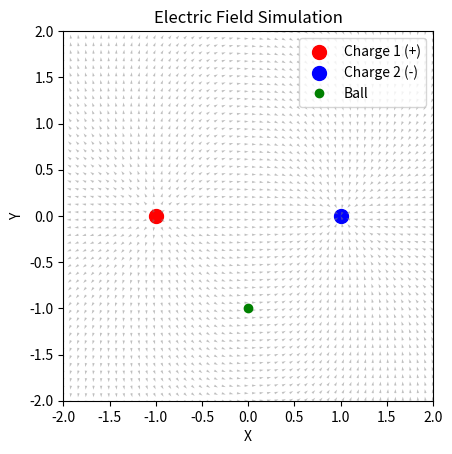

Write the Python code that produced this figure.
import numpy as np
from matplotlib.animation import FuncAnimation

import matplotlib.pyplot as plt

# Constants
k = 8.99e9  # Coulomb's constant (N·m²/C²)
q1 = 1e-6   # Charge 1 (Coulombs)
q2 = -1e-6  # Charge 2 (Coulombs)
r1 = np.array([-1.0, 0.0])  # Position of charge 1
r2 = np.array([1.0, 0.0])   # Position of charge 2
ball_pos = np.array([0.0, -1.0])  # Start directly between the charges, below the midpoint
ball_velocity = np.array([0.0, 0.1])  # Initial velocity directed upwards

# Grid for field visualization
x = np.linspace(-2, 2, 50)
y = np.linspace(-2, 2, 50)
X, Y = np.meshgrid(x, y)

# Function to calculate electric field
def electric_field(q, r_source, x, y):
    r = np.sqrt((x - r_source[0])**2 + (y - r_source[1])**2)
    r_hat_x = (x - r_source[0]) / r
    r_hat_y = (y - r_source[1]) / r
    E_magnitude = k * q / r**2
    return E_magnitude * r_hat_x, E_magnitude * r_hat_y

# Calculate the total electric field
Ex1, Ey1 = electric_field(q1, r1, X, Y)
Ex2, Ey2 = electric_field(q2, r2, X, Y)
Ex = Ex1 + Ex2
Ey = Ey1 + Ey2

# Normalize the field for quiver plot
E_magnitude = np.sqrt(Ex**2 + Ey**2)
Ex /= E_magnitude
Ey /= E_magnitude

# Plot setup
fig, ax = plt.subplots()
ax.set_xlim(-2, 2)
ax.set_ylim(-2, 2)
ax.set_aspect('equal')
ax.set_title("Electric Field Simulation")
ax.set_xlabel("X")
ax.set_ylabel("Y")

# Plot charges
ax.scatter(*r1, color='red', s=100, label="Charge 1 (+)")
ax.scatter(*r2, color='blue', s=100, label="Charge 2 (-)")

# Plot electric field
quiver = ax.quiver(X, Y, Ex, Ey, color='gray', alpha=0.5)

# Plot ball
ball, = ax.plot([], [], 'go', label="Ball")

# Update function for animation
def update(frame):
    global ball_pos, ball_velocity
    # Calculate net force on the ball
    r_ball_to_q1 = ball_pos - r1
    r_ball_to_q2 = ball_pos - r2
    F1 = k * q1 / np.linalg.norm(r_ball_to_q1)**2 * r_ball_to_q1 / np.linalg.norm(r_ball_to_q1)
    F2 = k * q2 / np.linalg.norm(r_ball_to_q2)**2 * r_ball_to_q2 / np.linalg.norm(r_ball_to_q2)
    F_net = F1 + F2

    # Only consider the vertical component of the net force
    F_net[0] = 0  # Ignore horizontal force to keep the ball moving vertically

    # Update ball's velocity and position
    ball_velocity += F_net * 0.01  # Assume mass = 1 for simplicity
    ball_pos += ball_velocity * 0.01

    # Update ball's position in the plot
    ball.set_data([ball_pos[0]], [ball_pos[1]])
    return ball,

# Create animation
ani = FuncAnimation(fig, update, frames=200, interval=50, blit=True)

# Show plot
plt.legend()
plt.show()